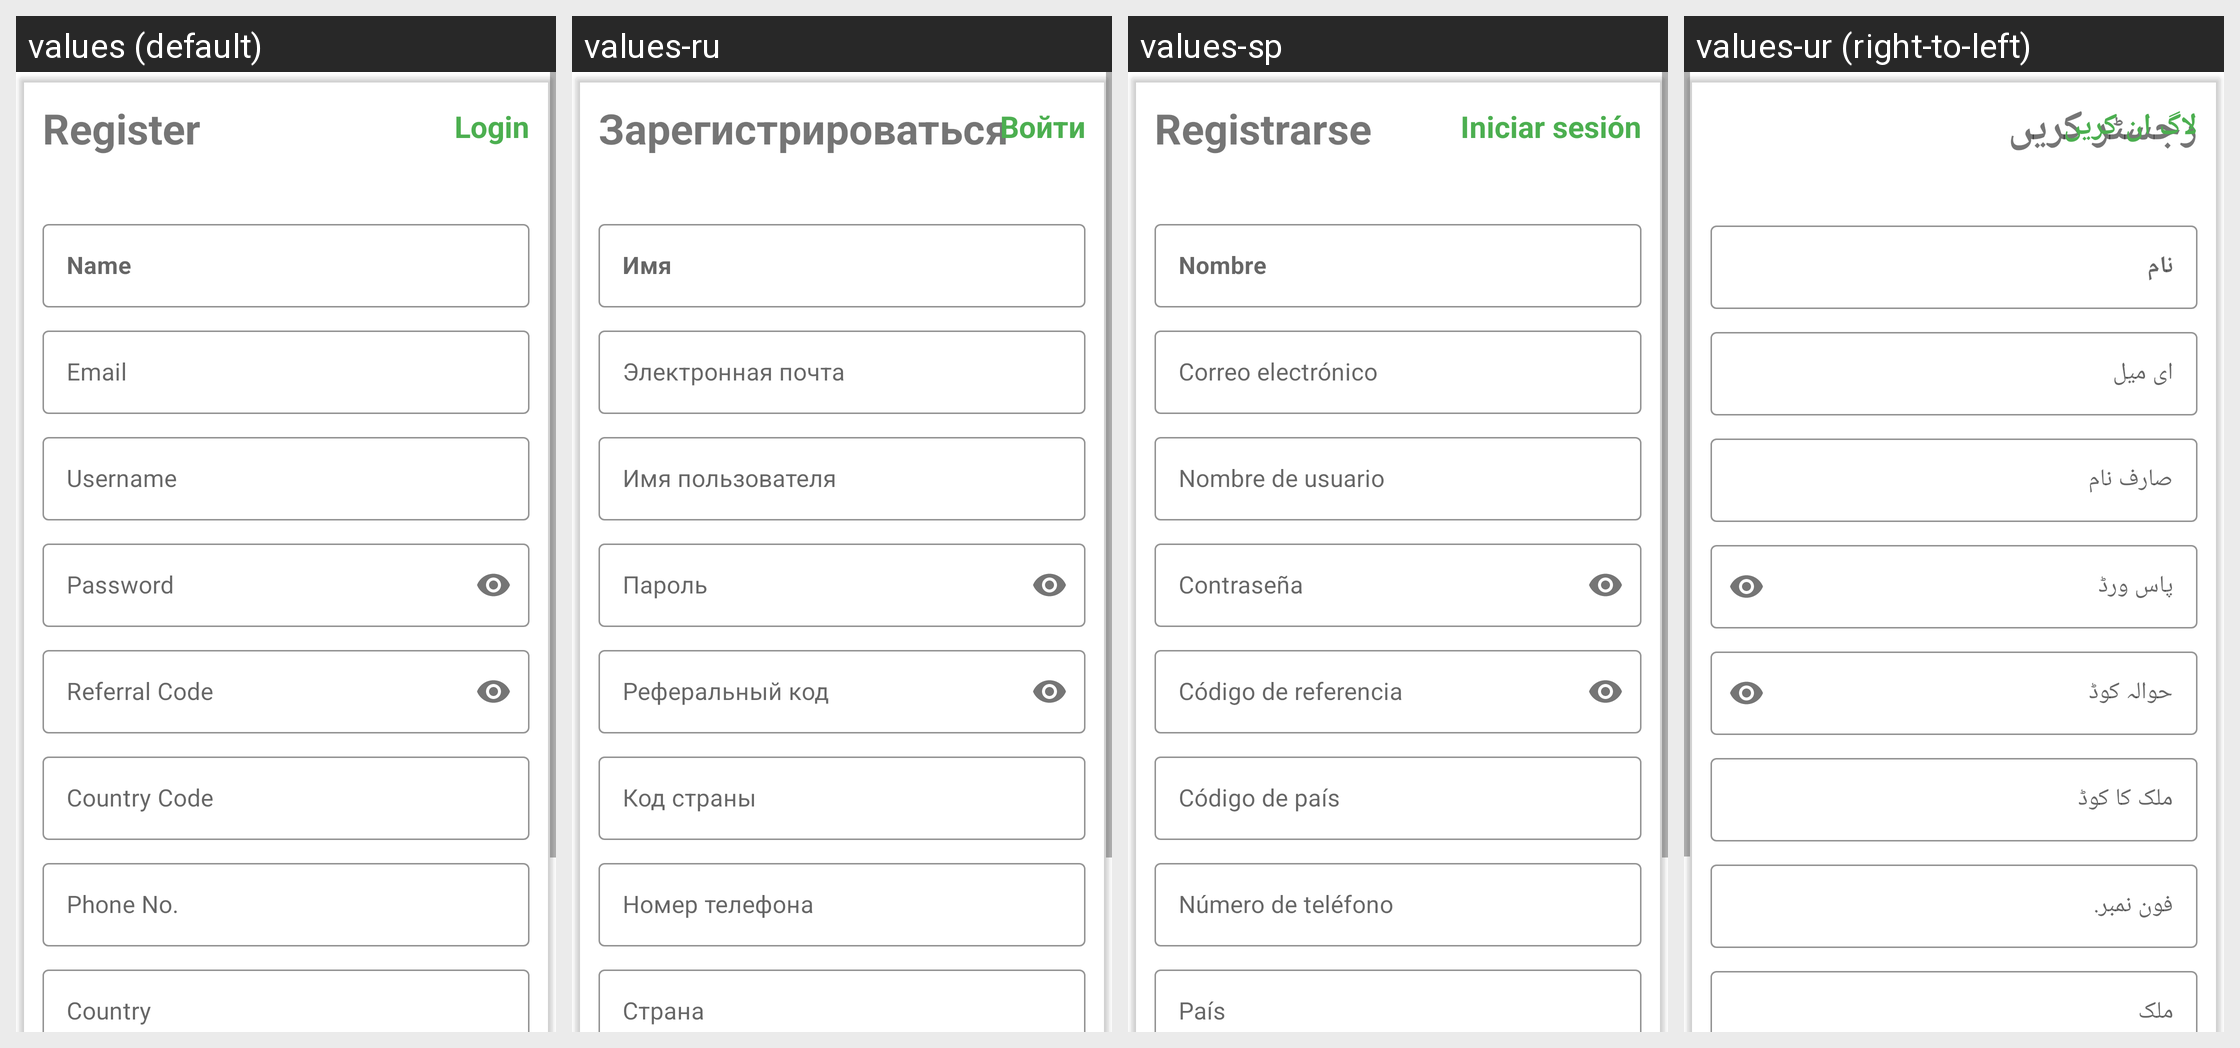

Here is an Android app screen in its default locale and in the app's own translations. Write out the translated-string differences for the strings that appear on this screen.
Android screen res/layout/activity_registration.xml rendered under 4 locales, left to right: values (default), values-ru, values-sp, values-ur (right-to-left). Device: Nexus 5 (rendered at 1080×1920; each locale shown at half size, 540×960, under a caption strip naming it); theme Theme.Exdous.
Other locales in the repository, not shown: values-ar, values-en-rUS, values-fr-rFR, values-gr, values-hi-rIN, values-in, values-ja-rJP, values-pt-rPT, values-th-rTH, values-tr-rTR, values-vi-rVN.
Strings drawn on this screen, with the default value and each locale's value (text and hints the layout hard-codes, and strings that could not be matched under every locale, appear in the picture but are not listed):

registration
  values: Register
  values-ru: Зарегистрироваться
  values-sp: Registrarse
  values-ur: رجسٹر کریں

login
  values: Login
  values-ru: Войти
  values-sp: Iniciar sesión
  values-ur: لاگ ان کریں
